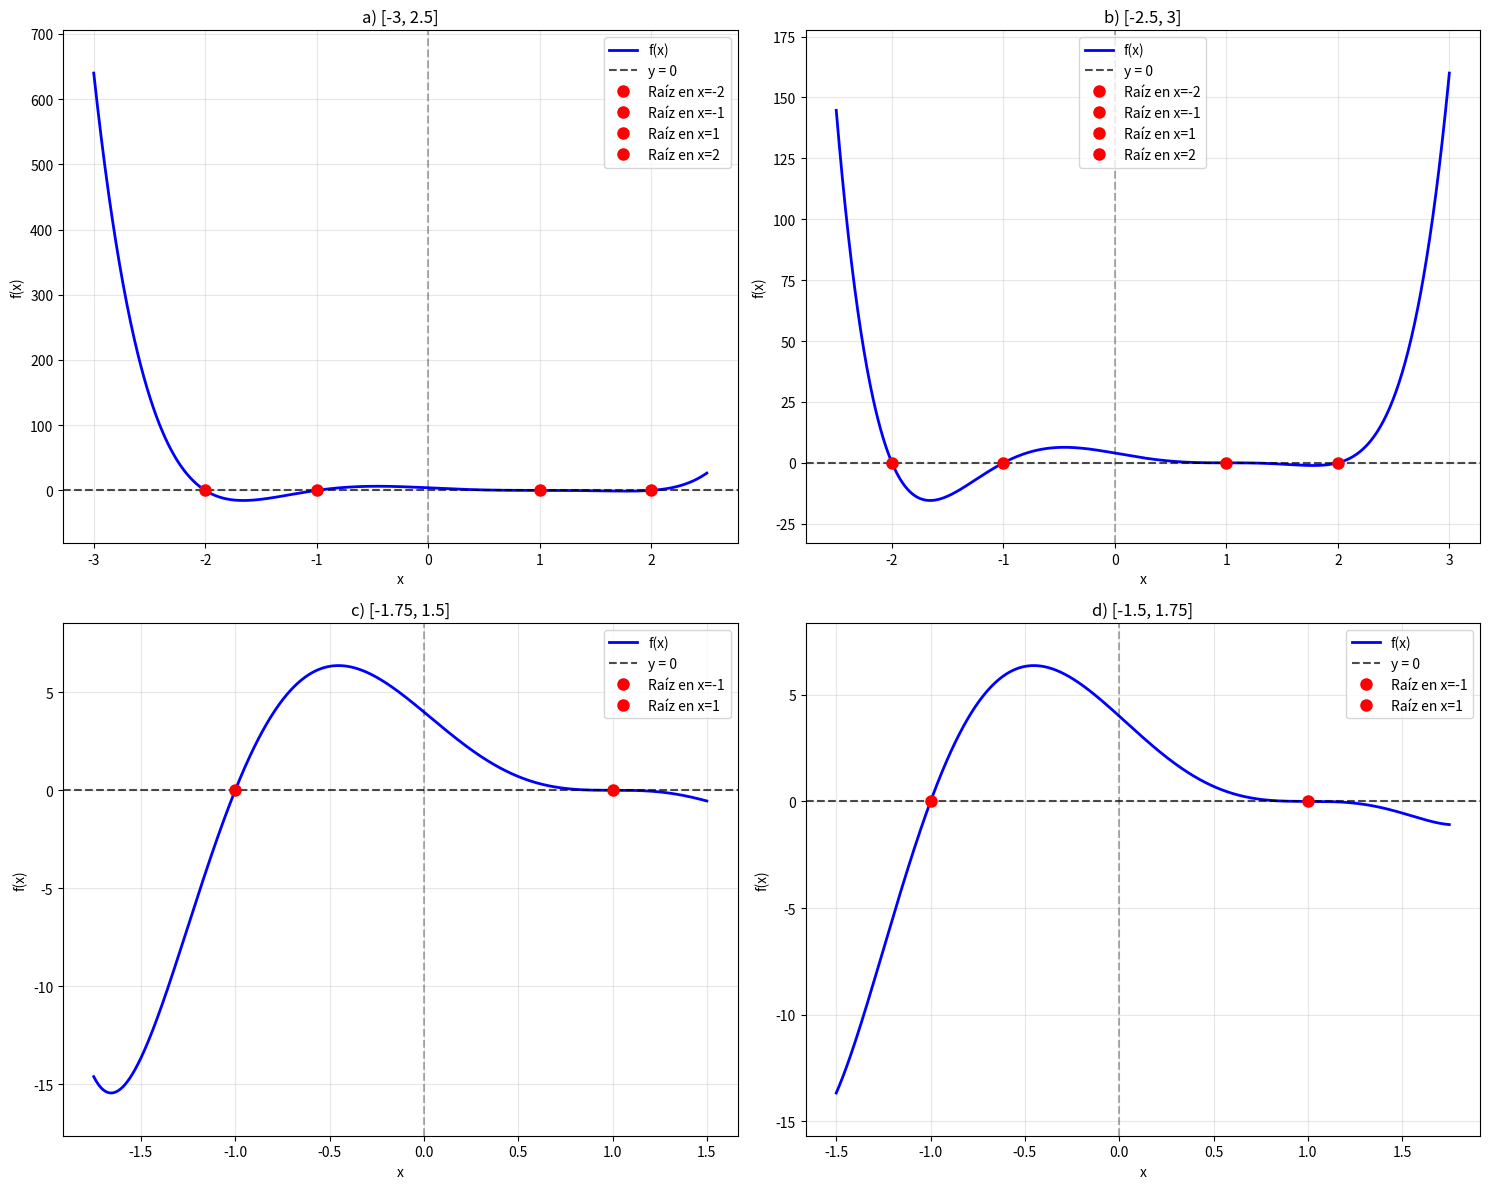

The matplotlib source for this figure:
import numpy as np
import matplotlib.pyplot as plt
from scipy.optimize import fsolve
import pandas as pd

# Definir la función f(x) = (x + 2)(x + 1)(x - 1)³(x - 2)
def f(x):
    return (x + 2) * (x + 1) * (x - 1)**3 * (x - 2)

# Definir la derivada de f(x) para análisis
def f_prime(x):
    # Usando la regla del producto y la cadena
    # f'(x) = d/dx[(x+2)(x+1)(x-1)³(x-2)]
    term1 = (x + 1) * (x - 1)**3 * (x - 2)  # derivada de (x+2)
    term2 = (x + 2) * (x - 1)**3 * (x - 2)  # derivada de (x+1)
    term3 = (x + 2) * (x + 1) * 3 * (x - 1)**2 * (x - 2)  # derivada de (x-1)³
    term4 = (x + 2) * (x + 1) * (x - 1)**3  # derivada de (x-2)
    
    return term1 + term2 + term3 + term4

# Encontrar las raíces de la función
def encontrar_raices():
    raices = [-2, -1, 1, 2]  # Raíces evidentes de la función
    print("Raíces de f(x):")
    for raiz in raices:
        print(f"x = {raiz}: f({raiz}) = {f(raiz)}")
    
    # Verificar la multiplicidad en x = 1
    print(f"\nMultiplicidad en x = 1: (x-1)³ indica multiplicidad 3")
    return raices

# Analizar convergencia en cada intervalo
def analizar_convergencia(intervalos):
    resultados = []
    
    for i, (a, b) in enumerate(intervalos):
        print(f"\n{'='*50}")
        print(f"ANÁLISIS INTERVALO {chr(97+i)}: [{a}, {b}]")
        print(f"{'='*50}")
        
        # Evaluar función en los extremos
        fa = f(a)
        fb = f(b)
        
        print(f"f({a}) = {fa:.6f}")
        print(f"f({b}) = {fb:.6f}")
        
        # Verificar si hay cambio de signo
        cambio_signo = fa * fb < 0
        print(f"Cambio de signo: {'Sí' if cambio_signo else 'No'}")
        
        # Buscar raíces en el intervalo usando método numérico
        raices_en_intervalo = []
        
        # Verificar raíces conocidas en el intervalo
        raices_conocidas = [-2, -1, 1, 2]
        for raiz in raices_conocidas:
            if a <= raiz <= b:
                raices_en_intervalo.append(raiz)
        
        # Buscar raíces adicionales si hay cambio de signo
        if cambio_signo and len(raices_en_intervalo) == 0:
            try:
                # Punto medio como estimación inicial
                x_inicial = (a + b) / 2
                raiz_numerica = fsolve(f, x_inicial)[0]
                
                # Verificar que la raíz esté en el intervalo
                if a <= raiz_numerica <= b and abs(f(raiz_numerica)) < 1e-10:
                    raices_en_intervalo.append(raiz_numerica)
            except:
                pass
        
        print(f"Raíces en el intervalo: {raices_en_intervalo}")
        
        # Análisis de convergencia
        converge_a_cero = len(raices_en_intervalo) > 0
        
        # Crear puntos para graficar
        x_vals = np.linspace(a, b, 1000)
        y_vals = f(x_vals)
        
        # Verificar comportamiento cerca de las raíces
        comportamiento = ""
        for raiz in raices_en_intervalo:
            if raiz == 1:
                comportamiento += f"En x={raiz}: raíz de multiplicidad 3 (toca el eje y se inflecta)\n"
            else:
                comportamiento += f"En x={raiz}: raíz simple (cruza el eje)\n"
        
        resultado = {
            'intervalo': f"[{a}, {b}]",
            'f(a)': fa,
            'f(b)': fb,
            'cambio_signo': cambio_signo,
            'raices': raices_en_intervalo,
            'converge_a_cero': converge_a_cero,
            'comportamiento': comportamiento.strip()
        }
        
        resultados.append(resultado)
        
        print(f"¿Converge a cero?: {'Sí' if converge_a_cero else 'No'}")
        if comportamiento:
            print(f"Comportamiento:\n{comportamiento}")
    
    return resultados

# Graficar la función en todos los intervalos
def graficar_funcion(intervalos):
    fig, axes = plt.subplots(2, 2, figsize=(15, 12))
    axes = axes.flatten()
    
    nombres_intervalos = ['a) [-3, 2.5]', 'b) [-2.5, 3]', 'c) [-1.75, 1.5]', 'd) [-1.5, 1.75]']
    
    for i, (a, b) in enumerate(intervalos):
        ax = axes[i]
        
        # Crear puntos para el gráfico
        x = np.linspace(a, b, 1000)
        y = f(x)
        
        # Graficar la función
        ax.plot(x, y, 'b-', linewidth=2, label='f(x)')
        ax.axhline(y=0, color='k', linestyle='--', alpha=0.7, label='y = 0')
        ax.axvline(x=0, color='k', linestyle='--', alpha=0.3)
        
        # Marcar raíces en el intervalo
        raices_conocidas = [-2, -1, 1, 2]
        for raiz in raices_conocidas:
            if a <= raiz <= b:
                ax.plot(raiz, 0, 'ro', markersize=8, label=f'Raíz en x={raiz}')
        
        ax.set_xlabel('x')
        ax.set_ylabel('f(x)')
        ax.set_title(nombres_intervalos[i])
        ax.grid(True, alpha=0.3)
        ax.legend()
        
        # Ajustar límites del eje y para mejor visualización
        y_min, y_max = np.min(y), np.max(y)
        margen = 0.1 * (y_max - y_min)
        ax.set_ylim(y_min - margen, y_max + margen)
    
    plt.tight_layout()
    plt.show()

# Crear tabla resumen
def crear_tabla_resumen(resultados):
    print(f"\n{'='*80}")
    print("TABLA RESUMEN DE CONVERGENCIA")
    print(f"{'='*80}")
    
    df_data = []
    for i, resultado in enumerate(resultados):
        df_data.append({
            'Opción': chr(97+i),
            'Intervalo': resultado['intervalo'],
            'f(a)': f"{resultado['f(a)']:.3f}",
            'f(b)': f"{resultado['f(b)']:.3f}",
            'Cambio de signo': 'Sí' if resultado['cambio_signo'] else 'No',
            'Número de raíces': len(resultado['raices']),
            'Converge a 0': 'SÍ' if resultado['converge_a_cero'] else 'NO'
        })
    
    df = pd.DataFrame(df_data)
    print(df.to_string(index=False))

# Función principal
def main():
    print("ANÁLISIS DE CONVERGENCIA DE f(x) = (x + 2)(x + 1)(x - 1)³(x - 2)")
    print("="*70)
    
    # Definir los intervalos a analizar
    intervalos = [
        (-3, 2.5),    # a)
        (-2.5, 3),    # b)
        (-1.75, 1.5), # c)
        (-1.5, 1.75)  # d)
    ]
    
    # Encontrar raíces
    encontrar_raices()
    
    # Analizar convergencia en cada intervalo
    resultados = analizar_convergencia(intervalos)
    
    # Crear tabla resumen
    crear_tabla_resumen(resultados)
    
    # Graficar la función
    graficar_funcion(intervalos)
    
    print(f"\n{'='*70}")
    print("CONCLUSIÓN:")
    print("="*70)
    print("La función f(x) = (x + 2)(x + 1)(x - 1)³(x - 2) converge a cero")
    print("(tiene raíces) en TODOS los intervalos dados, ya que cada uno")
    print("contiene al menos una de las raíces: x = -2, -1, 1, 2")

# Ejecutar el análisis
if __name__ == "__main__":
    main()